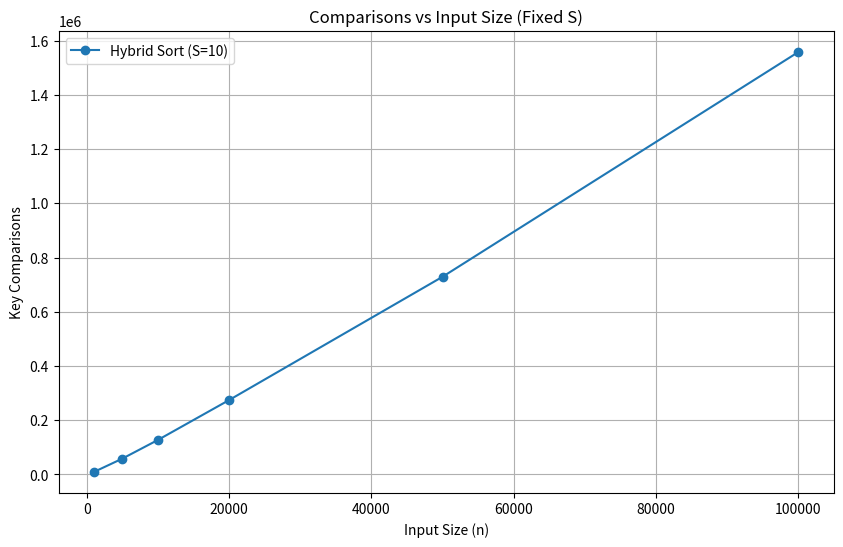
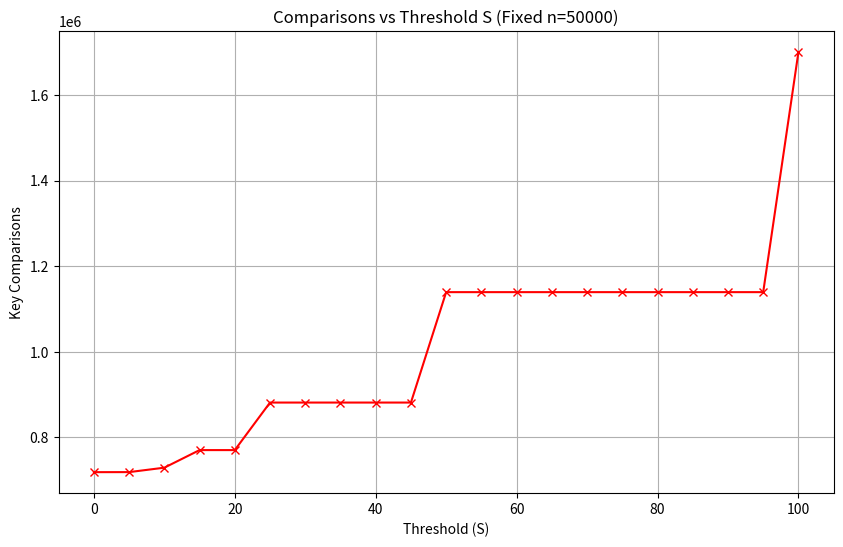
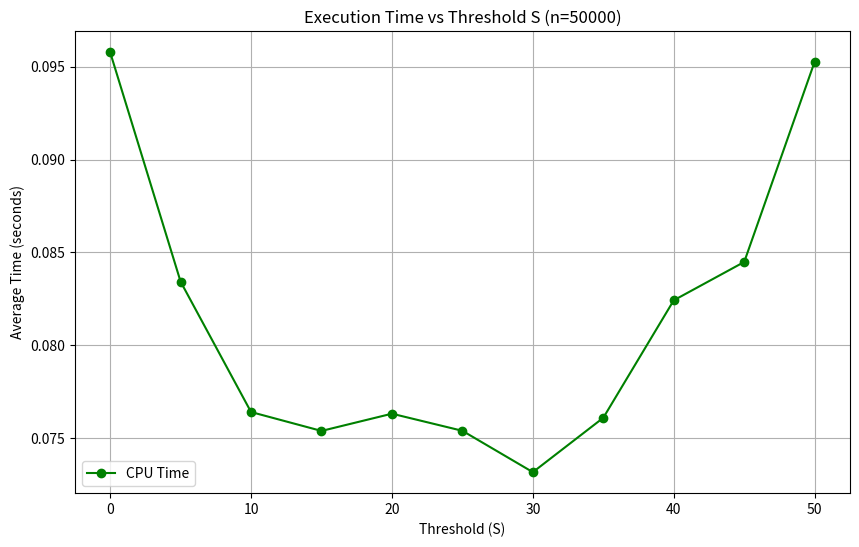

These figures' Python source, in order:
import random
import time
import sys
import matplotlib.pyplot as plt

sys.setrecursionlimit(20000)



def insertion_sort(arr, start, end):
    comparisons = 0
    for i in range(start + 1, end + 1):
        key = arr[i]
        j = i - 1
        
        while j >= start:
            comparisons += 1
            if arr[j] > key:
                arr[j + 1] = arr[j]
                j -= 1
            else:
                break
        arr[j + 1] = key
        
    return comparisons

def merge(arr, start, mid, end):
    left = arr[start : mid + 1]
    right = arr[mid + 1 : end + 1]
    
    i = 0 
    j = 0 
    k = start 
    comparisons = 0
    
    while i < len(left) and j < len(right):
        comparisons += 1
        if left[i] <= right[j]:
            arr[k] = left[i]
            i += 1
        else:
            arr[k] = right[j]
            j += 1
        k += 1

    while i < len(left):
        arr[k] = left[i]
        i += 1
        k += 1

    while j < len(right):
        arr[k] = right[j]
        j += 1
        k += 1
        
    return comparisons

def original_mergesort(arr, start, end):

    comparisons = 0
    if start < end:
        mid = (start + end) // 2
        
        comparisons += original_mergesort(arr, start, mid)
        comparisons += original_mergesort(arr, mid + 1, end)
        comparisons += merge(arr, start, mid, end)
        
    return comparisons

def hybrid_mergesort(arr, start, end, S):

    comparisons = 0
    
    size = end - start + 1
    
    if size <= S:
        return insertion_sort(arr, start, end)
    
    if start < end:
        mid = (start + end) // 2
        comparisons += hybrid_mergesort(arr, start, mid, S)
        comparisons += hybrid_mergesort(arr, mid + 1, end, S)
        comparisons += merge(arr, start, mid, end)
        
    return comparisons


def generate_input_data(size, max_val):
    return [random.randint(1, max_val) for _ in range(size)]



def run_experiment_c_i():

    print("\n--- Running Experiment (c) i: Varying N, Fixed S ---")
    sizes = [1000, 5000, 10000, 20000, 50000, 100000] 
    fixed_S = 10 
    comparisons_list = []
    
    for n in sizes:
        data = generate_input_data(n, n) # Range [1..n]
        arr_copy = data[:] 
        comps = hybrid_mergesort(arr_copy, 0, len(arr_copy)-1, fixed_S)
        comparisons_list.append(comps)
        print(f"Size: {n}, Comparisons: {comps}")
        
    plt.figure(figsize=(10, 6))
    plt.plot(sizes, comparisons_list, marker='o', label=f'Hybrid Sort (S={fixed_S})')
    plt.xlabel('Input Size (n)')
    plt.ylabel('Key Comparisons')
    plt.title('Comparisons vs Input Size (Fixed S)')
    plt.grid(True)
    plt.legend()
    plt.savefig('experiment_c_i.png')
    plt.show()

def run_experiment_c_ii():

    print("\n--- Running Experiment (c) ii: Fixed N, Varying S ---")
    fixed_n = 50000 # Use a moderate size

    s_values = range(0, 105, 5) 
    comparisons_list = []
    

    original_data = generate_input_data(fixed_n, fixed_n)
    
    for s in s_values:
        arr_copy = original_data[:] 
        comps = hybrid_mergesort(arr_copy, 0, len(arr_copy)-1, s)
        comparisons_list.append(comps)

        
    plt.figure(figsize=(10, 6))
    plt.plot(s_values, comparisons_list, marker='x', color='r')
    plt.xlabel('Threshold (S)')
    plt.ylabel('Key Comparisons')
    plt.title(f'Comparisons vs Threshold S (Fixed n={fixed_n})')
    plt.grid(True)
    plt.savefig('experiment_c_ii.png')
    plt.show()
    

    min_comps = min(comparisons_list)
    optimal_index = comparisons_list.index(min_comps)
    print(f"Optimal S based on comparisons for n={fixed_n} is approx: {s_values[optimal_index]}")
    return s_values[optimal_index]

def run_experiment_c_i_time(): 
    print("\n--- Running Experiment (c) i: Finding Optimal S (by Time) ---") 
    fixed_n = 50000  
    s_values = list(range(0, 55, 5))
    times_list = [] 
    original_data = generate_input_data(fixed_n, fixed_n) 
    
    for s in s_values: 
        total_time = 0 
        runs = 3 
        for _ in range(runs): 
            arr_copy = original_data[:]  
            start_time = time.perf_counter() 
            hybrid_mergesort(arr_copy, 0, len(arr_copy)-1, s) 
            end_time = time.perf_counter() 
            total_time += (end_time - start_time) 
        
        avg_time = total_time / runs 
        times_list.append(avg_time) 
        print(f"S: {s}, Avg Time: {avg_time:.5f}s") 
            
    plt.figure(figsize=(10, 6)) 
    plt.plot(s_values, times_list, marker='o', color='green', label='CPU Time') 
    plt.xlabel('Threshold (S)') 
    plt.ylabel('Average Time (seconds)') 
    plt.title(f'Execution Time vs Threshold S (n={fixed_n})') 
    plt.grid(True) 
    plt.legend() 
    plt.savefig('experiment_c_iii_time.png') 
    plt.show() 
    
    min_time = min(times_list) 
    optimal_index = times_list.index(min_time) 
    optimal_S = s_values[optimal_index] 
    print(f"\n>>> OPTIMAL S based on TIME is: {optimal_S} <<<") 
    
    return optimal_S

def run_experiment_d(optimal_S):
    """Change size variable to 10,000,000 for actual project.
    """
    print(f"\n--- Running Experiment (d): Original vs Hybrid (S={optimal_S}) ---")
    
    # WARNING: Setting this to 10,000,000 in Python will take a very long time.
    # Recommended for testing script: 100,000 or 200,000
    SIZE = 100_000 
    print(f"Generating data size: {SIZE}...")
    
    data_orig = generate_input_data(SIZE, SIZE * 10)
    data_hybrid = data_orig[:] 
    
    print("Running Original Mergesort...")
    start_time = time.perf_counter()
    comps_orig = original_mergesort(data_orig, 0, len(data_orig)-1)
    end_time = time.perf_counter()
    time_orig = (end_time - start_time)
    
    print("Running Hybrid Mergesort...")
    start_time = time.perf_counter()
    comps_hybrid = hybrid_mergesort(data_hybrid, 0, len(data_hybrid)-1, optimal_S)
    end_time = time.perf_counter()
    time_hybrid = (end_time - start_time)
    
    print("\nResults:")
    print(f"{'Algorithm':<20} | {'Comparisons':<15} | {'Time (Seconds)':<15}")
    print("-" * 55)
    print(f"{'Original Mergesort':<20} | {comps_orig:<15} | {time_orig:.4f}")
    print(f"{'Hybrid Mergesort':<20} | {comps_hybrid:<15} | {time_hybrid:.4f}")



# Main Execution

if __name__ == "__main__":
    print("--- Implementation Check ---")
    test_arr = generate_input_data(20, 100)
    print(f"Original: {test_arr}")
    comps = hybrid_mergesort(test_arr, 0, len(test_arr)-1, 5)
    print(f"Sorted:   {test_arr}")
    print(f"Comparisons: {comps}")
    
    assert test_arr == sorted(test_arr), "Error: Array not sorted correctly!"
    print("Sort Logic Validated.\n")

    
    # Part (c) i
    run_experiment_c_i()
    
    # Part (c) ii & iii (Finding optimal S)
    run_experiment_c_ii()

    optimal_S = run_experiment_c_i_time()
    
    # Part (d) Comparison
    run_experiment_d(optimal_S)

